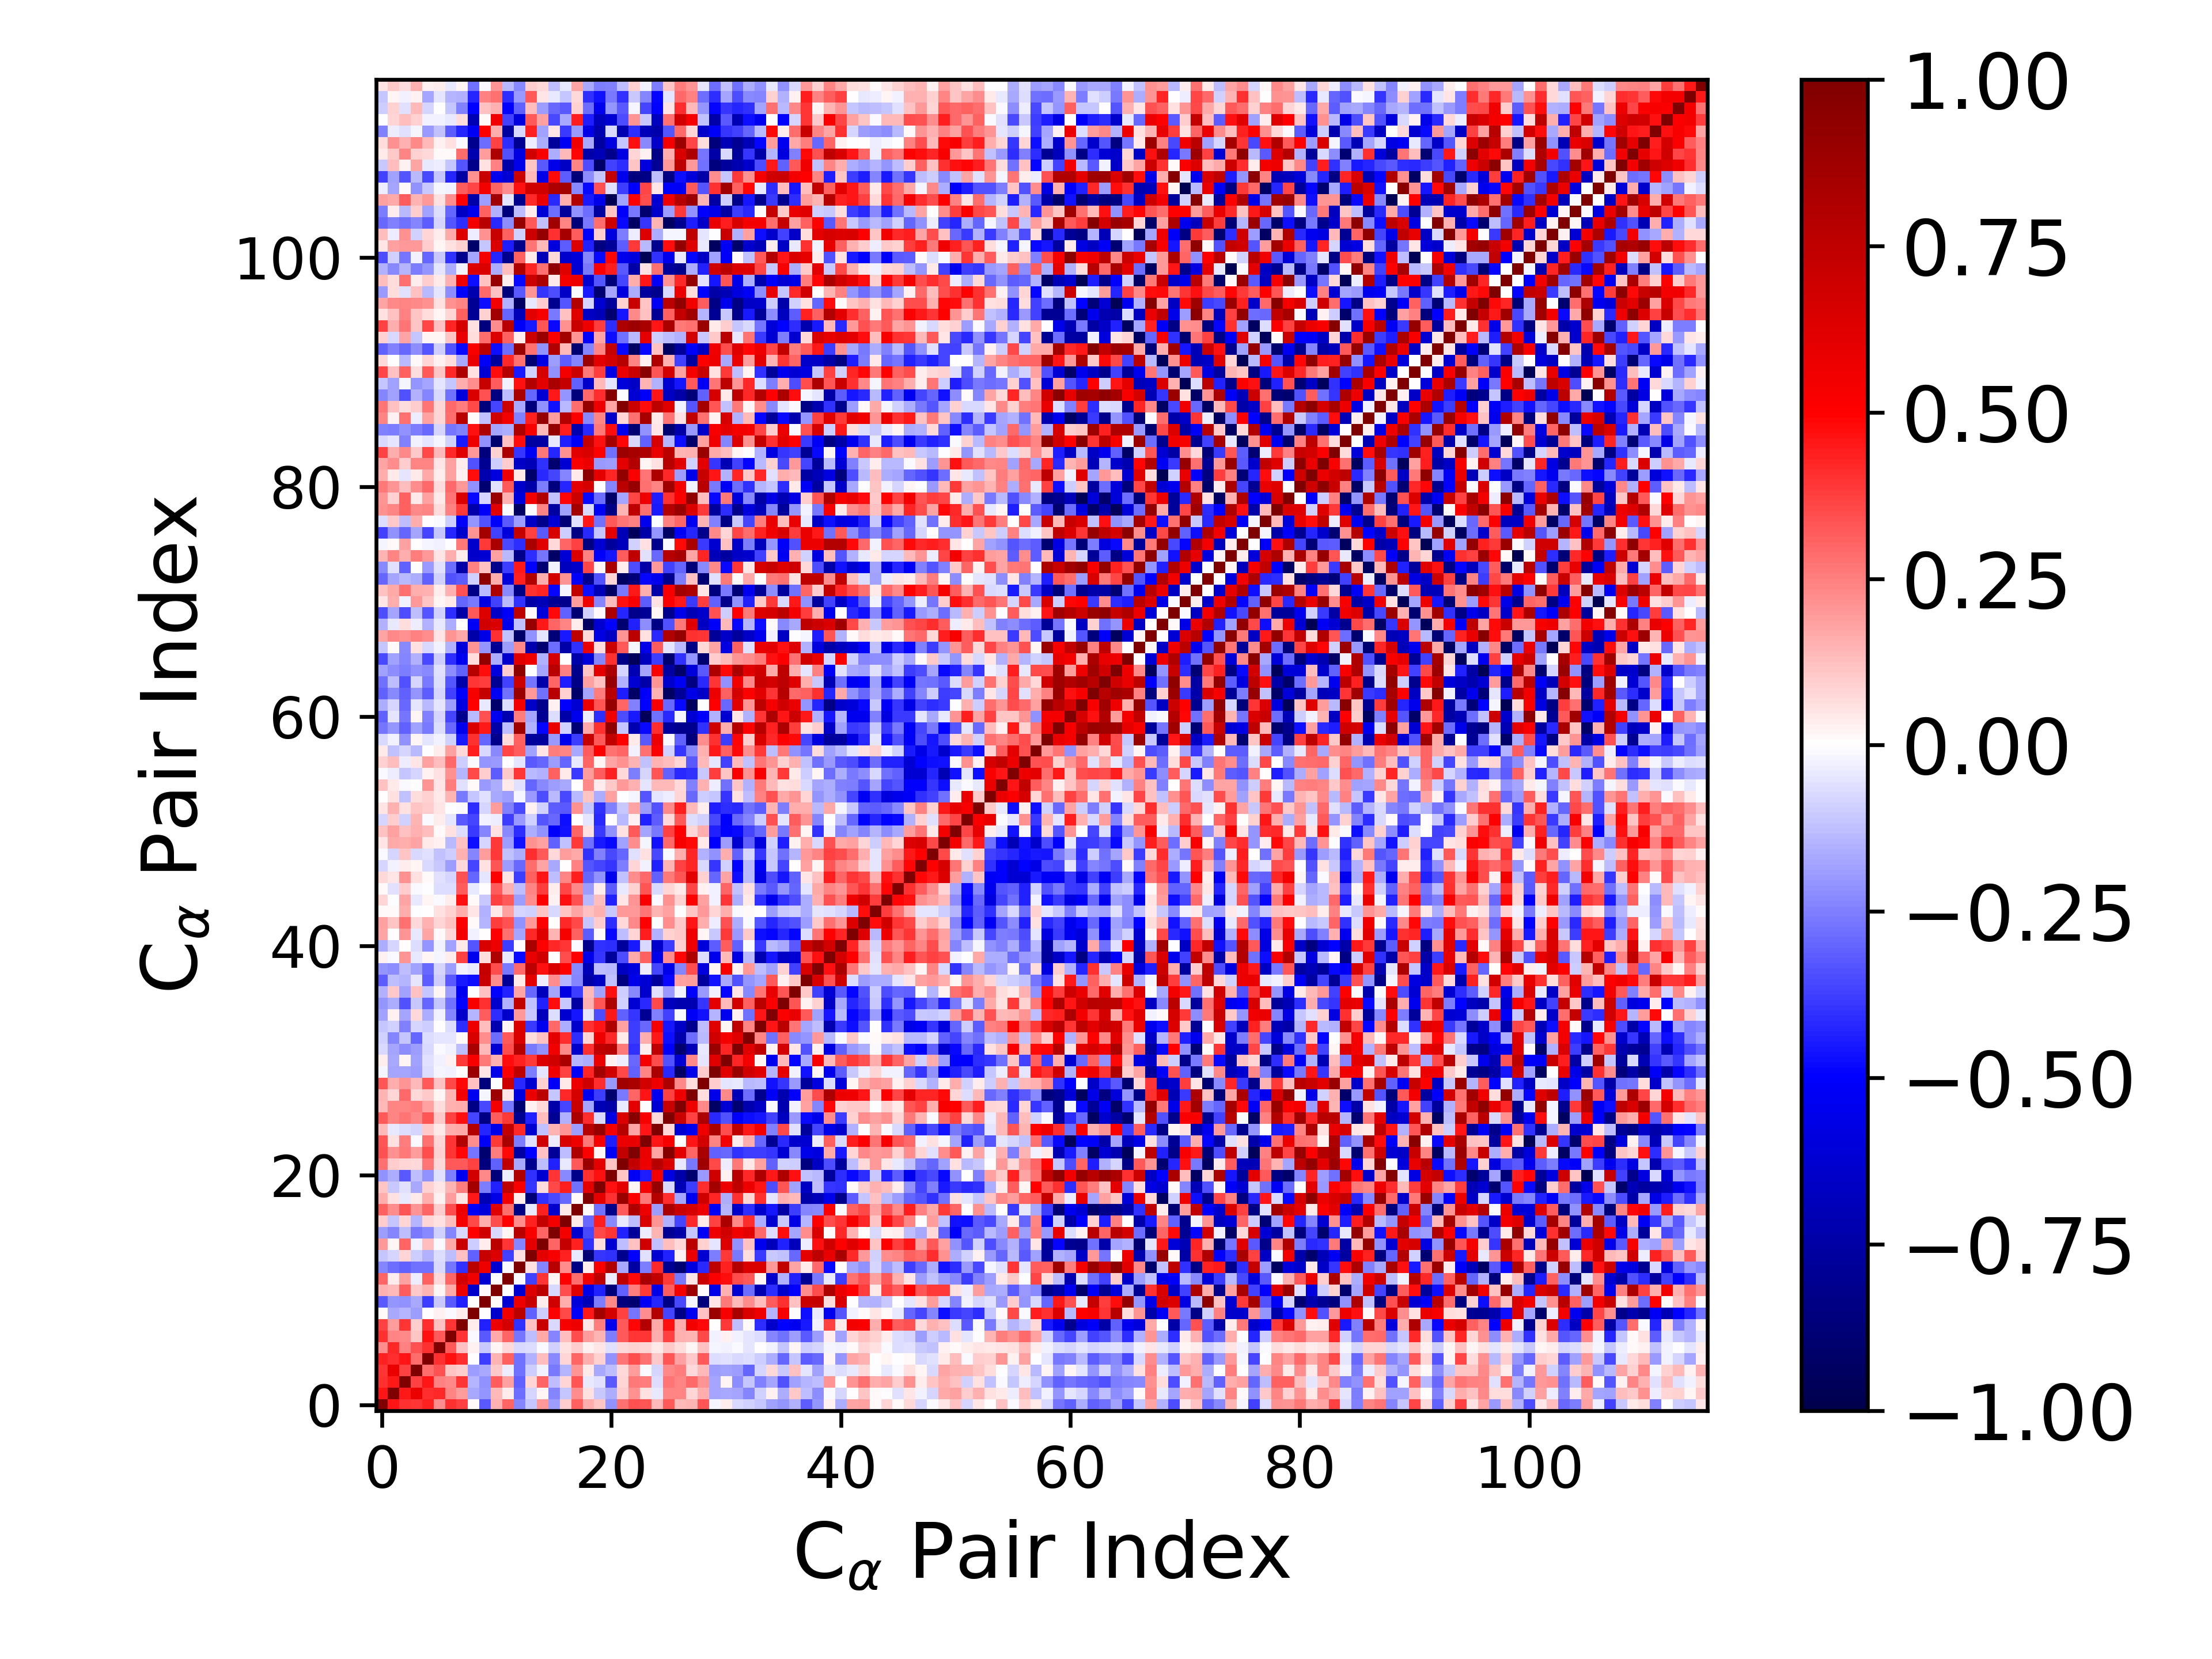

Source data for this figure (header and first rows):
1.000000000000000000e+00, 4.553327484240309309e-01, 4.045930473207787204e-01, 3.909875744237906181e-01, 4.337118930764399805e-01, 2.196827001587846329e-01, 4.037143834691733768e-01, 3.701783548099257248e-01, 1.058644116687283004e-02, -3.210627472601459420e-01, 1.555927651712613879e-01, 3.000388707281501088e-01, -2.419980855641256645e-01, -1.096298946417070125e-01, 1.961755170792360836e-01, -1.884332844487181247e-01, 9.693716409568979564e-02, 3.097609097447768245e-01, 1.612833140338659210e-01, 1.131808240536178456e-01, -2.142418243523724619e-01, 2.795602291577125031e-01, 3.387486215824810354e-01, 3.292170956399407822e-01
4.553327484240309309e-01, 1.000000000000000000e+00, 4.456534691030523132e-01, 5.779744323993623034e-01, 4.077517262522258323e-01, 4.204189090654877892e-01, 2.352570698861441156e-01, 1.879443913026130064e-01, -1.650297275780149009e-01, -2.066204909053234728e-01, 1.348378256415311838e-01, 3.529477432745836696e-02, -2.825548020287619311e-01, -8.104138429731469473e-02, 2.215333484701712680e-02, -2.365631527254308253e-01, -1.151768424724075313e-01, 2.262343718645702662e-01, 5.836885303127085922e-02, -1.035020743917160202e-01, -1.582865337847806642e-01, 1.003790578984434384e-01, 2.178504385951455513e-01, 5.612603874131243120e-02
4.045930473207787204e-01, 4.456534691030523132e-01, 1.000000000000000000e+00, 3.689621336309141242e-01, 4.546697766584279488e-01, 2.422258590386385524e-01, 2.319243817796507734e-01, 3.923288202278195080e-01, -1.455512538873487416e-01, -2.157862693070755067e-01, 3.162405057281790222e-01, 1.802937863827109854e-01, -3.102510956575196266e-01, 7.918279182720683318e-02, 2.984351022693685906e-01, -1.279441396826459798e-01, 8.435593043669850633e-02, 3.299173772514277792e-01, -4.437928301527759717e-02, -5.573492292698431494e-02, -3.264329236910671339e-01, 7.910337330820434165e-02, 2.593026183704569831e-01, 2.556400496792889387e-01
3.909875744237906181e-01, 5.779744323993623034e-01, 3.689621336309141242e-01, 1.000000000000000000e+00, 2.828957670096375887e-01, 3.383339245666772688e-01, 1.098235825583291220e-01, 9.690455891916625875e-02, -1.945645526033930039e-01, -1.715064843648252402e-01, 1.028548553165655605e-01, -3.247076829855803648e-02, -2.747137320850320807e-01, -9.412163085748395663e-02, -2.765140077075774888e-02, -2.648172688789017237e-01, -1.441998424695608849e-01, 2.062281425265118928e-01, 4.283494462652294443e-02, -1.708034255225331643e-01, -1.314535437410947472e-01, 7.396938112832811274e-02, 1.931121345621752694e-01, -9.014213145530223376e-03
4.337118930764399805e-01, 4.077517262522258323e-01, 4.546697766584279488e-01, 2.828957670096375887e-01, 1.000000000000000000e+00, 4.062127686244658697e-01, 4.678797294675962615e-01, 4.091090882796512007e-01, 3.293191588407057453e-03, -3.796615243668179374e-01, 1.437034836522037284e-01, 3.072393797481844935e-01, -2.769378686302877424e-01, -1.484677817586428084e-01, 1.253913567260308837e-01, -2.325980068668259959e-01, 7.975935317594783081e-02, 3.044677962859927978e-01, 1.579220551038241771e-01, 8.967958753955811158e-02, -2.161722773091093730e-01, 2.656999156692380071e-01, 3.444942815561299332e-01, 2.806703162620493575e-01
2.196827001587846329e-01, 4.204189090654877892e-01, 2.422258590386385524e-01, 3.383339245666772688e-01, 4.062127686244658697e-01, 1.000000000000000000e+00, 3.203919047400012321e-01, 1.243401982258653393e-01, 2.568743047649426833e-02, -1.045849915209348530e-01, 1.701524707876007556e-02, 7.686554153102226339e-02, -7.747036992188943705e-02, -6.537246118795932148e-02, -9.499066702995313458e-03, -8.603631328005316437e-02, 5.476797467670371788e-02, 9.928616596642954317e-02, 3.060120417789487929e-02, 5.108093918971164799e-02, -5.756871900971557293e-02, 7.325839916243434558e-02, 8.740131378308867161e-02, 8.286474852938273405e-02
4.037143834691733768e-01, 2.352570698861441156e-01, 2.319243817796507734e-01, 1.098235825583291220e-01, 4.678797294675962615e-01, 3.203919047400012321e-01, 1.000000000000000000e+00, 3.972149980045581175e-01, -9.040949175057469769e-03, -3.238411775573189488e-01, 1.660624228097481725e-01, 2.994672553911550961e-01, -2.656784540381493254e-01, -1.282291844991662599e-01, 1.657077341408468019e-01, -2.409435709790632985e-01, 1.291185089516856677e-01, 3.514569740239228413e-01, 1.899477268787873596e-01, 1.423618025486121375e-01, -2.546044069082510353e-01, 3.217495791284887829e-01, 3.925623482686865229e-01, 3.938981333825490316e-01
3.701783548099257248e-01, 1.879443913026130064e-01, 3.923288202278195080e-01, 9.690455891916625875e-02, 4.091090882796512007e-01, 1.243401982258653393e-01, 3.972149980045581175e-01, 1.000000000000000000e+00, 3.902623165614226702e-02, -4.337351650112437063e-01, 5.629118719379478941e-01, 6.711765133640269498e-01, -4.049852791500117566e-01, 1.216115188699935651e-01, 7.055016819961399399e-01, -7.663486213573453276e-02, 5.302875772266621990e-01, 5.659105168837583744e-01, 4.906050923783285278e-02, 2.542229733746846354e-01, -5.530821584416920622e-01, 3.251806073329466806e-01, 4.857528412839364762e-01, 7.914799180693071756e-01
1.058644116687283004e-02, -1.650297275780149009e-01, -1.455512538873487416e-01, -1.945645526033930039e-01, 3.293191588407057453e-03, 2.568743047649426833e-02, -9.040949175057469769e-03, 3.902623165614226702e-02, 1.000000000000000000e+00, 4.887087781567538147e-03, -6.482877802535925715e-01, 5.521488150026989672e-01, 7.600096749536199292e-01, -3.060812009533614986e-01, -9.457834259015393541e-02, 4.960788654432162770e-01, 3.565048973287704426e-01, -5.090212576582436865e-01, 4.524103898527589429e-01, 8.507674039949126854e-01, 6.710984220316223992e-01, 3.714009661630256476e-01, -2.698640570772644076e-01, 2.248684022001089799e-01
-3.210627472601459420e-01, -2.066204909053234728e-01, -2.157862693070755067e-01, -1.715064843648252402e-01, -3.796615243668179374e-01, -1.045849915209348530e-01, -3.238411775573189488e-01, -4.337351650112437063e-01, 4.887087781567538147e-03, 1.000000000000000000e+00, 1.355732756996083470e-02, -6.320419705561586277e-01, 5.569780688515365563e-01, 7.138289134355270127e-01, 3.479481699582637200e-02, 6.845720676497901724e-01, 1.626938368815777358e-01, -5.974488418042552818e-01, -7.050439496376410542e-01, -2.545678512680940031e-01, 2.289053648222727777e-01, -8.565481731118600450e-01, -8.947665261169918116e-01, -5.183366897926429129e-01
1.555927651712613879e-01, 1.348378256415311838e-01, 3.162405057281790222e-01, 1.028548553165655605e-01, 1.437034836522037284e-01, 1.701524707876007556e-02, 1.660624228097481725e-01, 5.629118719379478941e-01, -6.482877802535925715e-01, 1.355732756996083470e-02, 1.000000000000000000e+00, -3.522011507539563133e-03, -6.318669955020496110e-01, 6.272867133319948163e-01, 7.589283247758615847e-01, -7.325915433275539956e-02, 3.512921325171873277e-01, 6.249235052387279721e-01, -5.629407010700429037e-01, -4.316681276541110002e-01, -8.730791624737732626e-01, -3.049651466843593117e-01, 2.564720953311042662e-01, 3.855613409754653498e-01
3.000388707281501088e-01, 3.529477432745836696e-02, 1.802937863827109854e-01, -3.247076829855803648e-02, 3.072393797481844935e-01, 7.686554153102226339e-02, 2.994672553911550961e-01, 6.711765133640269498e-01, 5.521488150026989672e-01, -6.320419705561586277e-01, -3.522011507539563133e-03, 1.000000000000000000e+00, -9.250907167173924930e-03, -3.748338637113693417e-01, 3.941137553167754493e-01, 2.264367707883563688e-02, 4.986209638375413977e-01, 2.836477008738691463e-01, 5.527868517888159250e-01, 7.576566496993806243e-01, -3.674728349302495978e-02, 7.437215640937675509e-01, 4.782518468883397711e-01, 8.324875637828665909e-01
-2.419980855641256645e-01, -2.825548020287619311e-01, -3.102510956575196266e-01, -2.747137320850320807e-01, -2.769378686302877424e-01, -7.747036992188943705e-02, -2.656784540381493254e-01, -4.049852791500117566e-01, 7.600096749536199292e-01, 5.569780688515365563e-01, -6.318669955020496110e-01, -9.250907167173924930e-03, 1.000000000000000000e+00, 5.621421361492483226e-02, -2.365114635741560889e-01, 7.696043798287808269e-01, 2.228370226626434913e-01, -8.414024370751393977e-01, 3.724672280454945777e-02, 5.184592849577459583e-01, 7.997272667144625924e-01, -1.713616510565195983e-01, -7.568464686247938777e-01, -2.576163525744857297e-01
-1.096298946417070125e-01, -8.104138429731469473e-02, 7.918279182720683318e-02, -9.412163085748395663e-02, -1.484677817586428084e-01, -6.537246118795932148e-02, -1.282291844991662599e-01, 1.216115188699935651e-01, -3.060812009533614986e-01, 7.138289134355270127e-01, 6.272867133319948163e-01, -3.748338637113693417e-01, 5.621421361492483226e-02, 1.000000000000000000e+00, 5.994111622914711779e-01, 5.185569073910494264e-01, 4.340070576434386096e-01, -4.025020001163134159e-02, -8.790014801450473092e-01, -3.964458952614491882e-01, -4.019884516272981823e-01, -8.072994994911237843e-01, -4.963637051943395329e-01, -5.630028510402988740e-02
1.961755170792360836e-01, 2.215333484701712680e-02, 2.984351022693685906e-01, -2.765140077075774888e-02, 1.253913567260308837e-01, -9.499066702995313458e-03, 1.657077341408468019e-01, 7.055016819961399399e-01, -9.457834259015393541e-02, 3.479481699582637200e-02, 7.589283247758615847e-01, 3.941137553167754493e-01, -2.365114635741560889e-01, 5.994111622914711779e-01, 1.000000000000000000e+00, 2.987773626185062370e-01, 7.251488711868456782e-01, 4.363556171635178393e-01, -4.053691355722918721e-01, 6.782473499798952199e-02, -6.315587021827073766e-01, -1.260973801904556046e-01, 1.225504993651325841e-01, 6.762946170258358203e-01
-1.884332844487181247e-01, -2.365631527254308253e-01, -1.279441396826459798e-01, -2.648172688789017237e-01, -2.325980068668259959e-01, -8.603631328005316437e-02, -2.409435709790632985e-01, -7.663486213573453276e-02, 4.960788654432162770e-01, 6.845720676497901724e-01, -7.325915433275539956e-02, 2.264367707883563688e-02, 7.696043798287808269e-01, 5.185569073910494264e-01, 2.987773626185062370e-01, 1.000000000000000000e+00, 5.340067678874945711e-01, -6.358984608936283367e-01, -3.533876856977279934e-01, 3.566912599496141478e-01, 3.953558486368064506e-01, -4.353653718694187047e-01, -7.831743889885708354e-01, -3.870675769133972294e-02
9.693716409568979564e-02, -1.151768424724075313e-01, 8.435593043669850633e-02, -1.441998424695608849e-01, 7.975935317594783081e-02, 5.476797467670371788e-02, 1.291185089516856677e-01, 5.302875772266621990e-01, 3.565048973287704426e-01, 1.626938368815777358e-01, 3.512921325171873277e-01, 4.986209638375413977e-01, 2.228370226626434913e-01, 4.340070576434386096e-01, 7.251488711868456782e-01, 5.340067678874945711e-01, 1.000000000000000000e+00, 4.214782126020993197e-02, -2.968258862938487619e-01, 4.421201077722593520e-01, -2.286286733466972865e-01, -4.483939179282261239e-02, -1.304027925217791373e-01, 6.461495899301525903e-01
3.097609097447768245e-01, 2.262343718645702662e-01, 3.299173772514277792e-01, 2.062281425265118928e-01, 3.044677962859927978e-01, 9.928616596642954317e-02, 3.514569740239228413e-01, 5.659105168837583744e-01, -5.090212576582436865e-01, -5.974488418042552818e-01, 6.249235052387279721e-01, 2.836477008738691463e-01, -8.414024370751393977e-01, -4.025020001163134159e-02, 4.363556171635178393e-01, -6.358984608936283367e-01, 4.214782126020993197e-02, 1.000000000000000000e+00, 8.763170425974043179e-03, -2.748175361404434636e-01, -8.218814961573923661e-01, 3.277354963356096662e-01, 8.114744112959593192e-01, 5.591524264946052813e-01
1.612833140338659210e-01, 5.836885303127085922e-02, -4.437928301527759717e-02, 4.283494462652294443e-02, 1.579220551038241771e-01, 3.060120417789487929e-02, 1.899477268787873596e-01, 4.906050923783285278e-02, 4.524103898527589429e-01, -7.050439496376410542e-01, -5.629407010700429037e-01, 5.527868517888159250e-01, 3.724672280454945777e-02, -8.790014801450473092e-01, -4.053691355722918721e-01, -3.533876856977279934e-01, -2.968258862938487619e-01, 8.763170425974043179e-03, 1.000000000000000000e+00, 5.979767336869570293e-01, 4.013069894391371184e-01, 8.880161794119515450e-01, 4.997440324219818986e-01, 2.643272800478429496e-01
1.131808240536178456e-01, -1.035020743917160202e-01, -5.573492292698431494e-02, -1.708034255225331643e-01, 8.967958753955811158e-02, 5.108093918971164799e-02, 1.423618025486121375e-01, 2.542229733746846354e-01, 8.507674039949126854e-01, -2.545678512680940031e-01, -4.316681276541110002e-01, 7.576566496993806243e-01, 5.184592849577459583e-01, -3.964458952614491882e-01, 6.782473499798952199e-02, 3.566912599496141478e-01, 4.421201077722593520e-01, -2.748175361404434636e-01, 5.979767336869570293e-01, 1.000000000000000000e+00, 4.680669191695510656e-01, 5.993518543078569794e-01, 2.222441889987492383e-02, 5.277534080893713231e-01
-2.142418243523724619e-01, -1.582865337847806642e-01, -3.264329236910671339e-01, -1.314535437410947472e-01, -2.161722773091093730e-01, -5.756871900971557293e-02, -2.546044069082510353e-01, -5.530821584416920622e-01, 6.710984220316223992e-01, 2.289053648222727777e-01, -8.730791624737732626e-01, -3.674728349302495978e-02, 7.997272667144625924e-01, -4.019884516272981823e-01, -6.315587021827073766e-01, 3.953558486368064506e-01, -2.286286733466972865e-01, -8.218814961573923661e-01, 4.013069894391371184e-01, 4.680669191695510656e-01, 1.000000000000000000e+00, 1.147103150760471341e-01, -5.275777421915237575e-01, -4.417060918037881145e-01
2.795602291577125031e-01, 1.003790578984434384e-01, 7.910337330820434165e-02, 7.396938112832811274e-02, 2.656999156692380071e-01, 7.325839916243434558e-02, 3.217495791284887829e-01, 3.251806073329466806e-01, 3.714009661630256476e-01, -8.565481731118600450e-01, -3.049651466843593117e-01, 7.437215640937675509e-01, -1.713616510565195983e-01, -8.072994994911237843e-01, -1.260973801904556046e-01, -4.353653718694187047e-01, -4.483939179282261239e-02, 3.277354963356096662e-01, 8.880161794119515450e-01, 5.993518543078569794e-01, 1.147103150760471341e-01, 1.000000000000000000e+00, 7.271917397272558148e-01, 5.668291756261535363e-01
3.387486215824810354e-01, 2.178504385951455513e-01, 2.593026183704569831e-01, 1.931121345621752694e-01, 3.444942815561299332e-01, 8.740131378308867161e-02, 3.925623482686865229e-01, 4.857528412839364762e-01, -2.698640570772644076e-01, -8.947665261169918116e-01, 2.564720953311042662e-01, 4.782518468883397711e-01, -7.568464686247938777e-01, -4.963637051943395329e-01, 1.225504993651325841e-01, -7.831743889885708354e-01, -1.304027925217791373e-01, 8.114744112959593192e-01, 4.997440324219818986e-01, 2.222441889987492383e-02, -5.275777421915237575e-01, 7.271917397272558148e-01, 1.000000000000000000e+00, 5.771719119077802773e-01
3.292170956399407822e-01, 5.612603874131243120e-02, 2.556400496792889387e-01, -9.014213145530223376e-03, 2.806703162620493575e-01, 8.286474852938273405e-02, 3.938981333825490316e-01, 7.914799180693071756e-01, 2.248684022001089799e-01, -5.183366897926429129e-01, 3.855613409754653498e-01, 8.324875637828665909e-01, -2.576163525744857297e-01, -5.630028510402988740e-02, 6.762946170258358203e-01, -3.870675769133972294e-02, 6.461495899301525903e-01, 5.591524264946052813e-01, 2.643272800478429496e-01, 5.277534080893713231e-01, -4.417060918037881145e-01, 5.668291756261535363e-01, 5.771719119077802773e-01, 1.000000000000000000e+00
1.370873752931147382e-01, -4.582600075018999214e-02, -6.880882629915194282e-02, -8.516680798557904608e-02, 1.056192841372733809e-01, 4.028909909059037731e-02, 1.634922313816984385e-01, 1.680550917485270357e-01, 7.967316849027847869e-01, -4.276575631319980975e-01, -5.547625506285103203e-01, 7.364254181012750422e-01, 4.161295717487305534e-01, -6.256111126266244993e-01, -1.246487387504678357e-01, 1.429709117399789453e-01, 2.100197674251306490e-01, -1.897736668933069082e-01, 7.771310344504590573e-01, 9.004395391551730521e-01, 5.429469300852777236e-01, 7.736683173445724204e-01, 1.772086590692080743e-01, 4.532325749966518158e-01
3.258833422580924011e-01, 2.402750481215563672e-01, 2.730926780678242793e-01, 2.285533658136767732e-01, 3.320305145147458559e-01, 1.074552772441218773e-01, 3.715499840756523176e-01, 4.614646314699436536e-01, -3.606680710852044336e-01, -8.395540365925335813e-01, 3.147099126917647371e-01, 3.885291134248630707e-01, -8.018228336424723102e-01, -4.343872114748086877e-01, 1.321943860164385975e-01, -7.981001743629679845e-01, -1.515327142267727800e-01, 8.268061041030945191e-01, 4.106443231183850018e-01, -7.571846806143571473e-02, -5.802869480619957665e-01, 6.364850850546590610e-01, 9.669443223469069704e-01, 5.280773035703243412e-01
1.394998429451123623e-01, 2.350848726032341296e-01, 2.348489527109338115e-01, 2.504222904522774296e-01, 1.805235031701817039e-01, 6.548689917051908616e-02, 1.517529712321561419e-01, 1.621066437004971550e-01, -8.307210109459437497e-01, -3.559597688911718127e-01, 5.431791827905014802e-01, -2.626200960716207899e-01, -8.849994717746392237e-01, 2.648895459543940470e-02, 7.474180480947924254e-02, -7.399118625377304470e-01, -3.671284253798814401e-01, 7.078647383921977676e-01, -1.765493489539421146e-01, -7.049863478480423717e-01, -7.409653859043572321e-01, -4.159282807077212957e-02, 5.984390557412034850e-01, -7.319711481276217242e-03
1.458612409608289473e-01, 8.239852729589722258e-02, 2.923410895031207657e-01, 7.673937607961303642e-02, 1.072103921448413905e-01, 2.162287229638660060e-02, 1.435576342645151771e-01, 5.438721939176599518e-01, -5.356937936149510637e-01, -1.973286348699453824e-02, 8.786261982289385042e-01, 4.964986131143764303e-02, -5.933724722609120539e-01, 5.778460524074507942e-01, 7.655683655318604730e-01, -1.167550972634520540e-01, 4.145643422652892651e-01, 6.568600281611232106e-01, -5.332384868762672925e-01, -3.770713224321508017e-01, -8.987608217327414106e-01, -2.590069611837256258e-01, 3.038768486768972932e-01, 4.583446005937878431e-01
3.296209895279682001e-01, 1.635874929140999912e-01, 2.062291938169514838e-01, 1.354280907209962914e-01, 3.275310889831271610e-01, 1.201528438767594381e-01, 3.589449343340355147e-01, 4.810735392434977720e-01, 1.241003561137952738e-01, -8.635890517430637736e-01, -1.024229323227202736e-05, 6.982677651949105169e-01, -4.166619308130674604e-01, -6.299660722964485204e-01, 8.988396937590788227e-02, -5.203207763969084354e-01, 3.957684964596439731e-02, 5.585963300139152876e-01, 6.833002380226240735e-01, 4.123056204100590816e-01, -1.992996405698153339e-01, 8.733666440243388340e-01, 8.334546237039581751e-01, 6.704313791994047644e-01
-2.127344682329679673e-02, -1.763876651673844387e-01, -1.726950068064081467e-01, -1.929802766731477937e-01, -6.716491404205383875e-02, -2.295201448662928176e-02, -2.713983360912739298e-02, 3.346513643877576001e-03, 8.873545910309208473e-01, 5.394667661957978227e-02, -5.585177641598938481e-01, 5.080109486139133823e-01, 7.466652629214591830e-01, -2.539309109897350258e-01, -5.252836833380714748e-02, 5.549382137820894068e-01, 3.733775697447691000e-01, -5.219432072550047597e-01, 4.264514699826688071e-01, 8.535337695223476073e-01, 6.862906282264822355e-01, 3.535300248791403144e-01, -3.102641058885911574e-01, 2.353371013298657943e-01
3.510750998843061715e-02, -1.649221853508534286e-01, 1.564479381850507680e-02, -1.856431578114940695e-01, -6.053868605944089099e-02, -2.523215401387148005e-02, 2.508544901249443529e-02, 3.894246030373011980e-01, 5.217569554201854087e-01, 2.640875761717149106e-01, 1.520575740592659819e-01, 4.705604321295327463e-01, 4.357525677293216937e-01, 3.864905632973847927e-01, 6.261259808406813843e-01, 6.762250083556462510e-01, 8.258931460942664504e-01, -1.447959936373585665e-01, -1.587439606162008576e-01, 5.645939299878081075e-01, 2.555843112876171955e-02, -3.517386226382600289e-02, -2.899290024560818302e-01, 5.451488865866148670e-01
-7.580922062712998344e-02, -1.776675651103618025e-01, -2.227646008923541421e-01, -1.938929744467679794e-01, -7.507300728211246943e-02, -1.428916325922987077e-02, -2.613622917357847492e-02, -1.278944575548740525e-01, 8.306933763837502926e-01, 1.350809224455098434e-01, -6.282886736114123849e-01, 3.497831348074289526e-01, 7.831450111635389622e-01, -2.584878241792278875e-01, -2.158994739442400834e-01, 5.546458238261694484e-01, 2.333245086923014522e-01, -6.420789674906132172e-01, 4.002006849920957121e-01, 7.457860090764734107e-01, 7.761726246894932180e-01, 2.607170091346225904e-01, -4.050618409925727526e-01, 3.438867575810190813e-02
-9.043590187129492419e-02, -2.368794771927483778e-01, -1.106730959164801409e-01, -3.011456263954154777e-01, -6.980837027381739390e-02, -5.271682982432109726e-02, -5.114317901971389413e-02, 1.402347648179698945e-02, 6.472330836880509919e-01, 2.242726458249096888e-01, -2.883052796711332300e-01, 3.239165624457803205e-01, 6.351102573858993239e-01, 6.408142493580165633e-02, 1.241582077223335884e-01, 6.009879148090904177e-01, 4.078606712265437362e-01, -4.118341891529694876e-01, 8.457347290400771267e-02, 5.659772808335329364e-01, 4.173408884436384803e-01, 4.304934299621145100e-02, -3.775062871773781081e-01, 1.593429115413160513e-01
-1.163811614038000736e-01, -9.079264976079198801e-02, -2.493000966679439767e-01, -8.349684051623254555e-02, -1.002525208591601019e-01, 6.150106520077635273e-03, -6.260935063085665275e-02, -4.124620262025989748e-01, 5.593547446695836811e-01, 1.310175839218502558e-01, -7.157507316949882625e-01, 1.684262041390171064e-02, 6.389715807454401375e-01, -3.831802279301871339e-01, -5.426102862432760077e-01, 2.915552646777347379e-01, -1.593882627334084479e-01, -6.402359872126083262e-01, 4.011090580836061958e-01, 4.594581212744859311e-01, 8.074535358935958085e-01, 1.825245371154673169e-01, -3.824564686746595443e-01, -2.943594442479970374e-01
-1.827585447485340908e-01, 3.009773966292012340e-02, -1.720511357700048594e-01, 7.173975378163721661e-02, -1.603143635340079087e-01, -2.412138118137433299e-02, -2.368989984197851784e-01, -6.450758534219841467e-01, -1.465161771854738282e-01, 3.155977276646358409e-01, -4.109891093470383061e-01, -6.408077108172061109e-01, 2.017549610034531371e-01, -1.017276390545802656e-01, -6.827143349163460329e-01, -6.411415404619114078e-02, -6.266873565844909288e-01, -4.578399994479687707e-01, -4.979317349996227604e-02, -3.509619988975319904e-01, 4.529244791942992343e-01, -3.121287072541704122e-01, -3.944039189442518634e-01, -8.023357267906412460e-01
-2.092737681839630104e-01, -1.591061553056029865e-01, -3.385387581717380079e-01, -1.090040564100603487e-01, -2.979676528816760372e-01, -1.116503879138793787e-01, -2.767888429939297512e-01, -4.987130807246127895e-01, 5.164976642020636666e-01, 4.027720617327350539e-01, -6.388567823364404985e-01, -1.532154420235238568e-01, 7.413660874433616321e-01, -1.208125675279178857e-01, -4.349522252476149542e-01, 4.760223836878270665e-01, -1.056543870078075070e-01, -7.522471119970778330e-01, 1.515924388317369531e-01, 3.330024841032420690e-01, 8.061351861228769344e-01, -8.975130021859591134e-02, -6.173806244183984715e-01, -4.208491413090602595e-01
-1.501910073790506672e-01, 1.056986016552263624e-01, -1.829579086718614578e-01, 1.184897202592993248e-01, -1.168493819378529086e-01, 2.184967027101703332e-02, -1.875219847877586110e-01, -5.358803836536787379e-01, -7.591158769979896226e-04, 1.235961367409271205e-01, -5.068978501692998906e-01, -4.311795898047651177e-01, 1.725038241120103732e-01, -2.929154535961491779e-01, -6.860985455169460456e-01, -1.728849880608665512e-01, -5.705692772713889527e-01, -3.825897167117605080e-01, 1.353793296121481304e-01, -1.874966886651715237e-01, 4.620746753296036680e-01, -9.635713704592201168e-02, -2.306049939813520355e-01, -6.336172319213523307e-01
-3.160822293578464670e-01, -1.267063018764638116e-01, -1.446382839798933950e-01, -4.974226525467941723e-02, -3.127315779222598624e-01, -9.546395240983933383e-02, -3.211519940912264115e-01, -4.507780272805617106e-01, -4.704996844823276514e-01, 7.088981913599691209e-01, 2.206675485310712059e-01, -7.917221726311648444e-01, 4.603329476173443485e-02, 5.976623808008548755e-01, -3.602120332127809604e-02, 2.210287616658714593e-01, -1.466981741101574810e-01, -2.389587435067576371e-01, -7.359812997462058526e-01, -6.684939278255829231e-01, -1.214016009614641706e-01, -8.508277599899077837e-01, -5.572596151556371558e-01, -6.179347835152019242e-01
-2.033282542680623917e-01, -2.220450343354347378e-01, -1.264204772697398449e-01, -1.811982894615948025e-01, -2.942801564597214981e-01, -7.853287314424652055e-02, -1.900878347568361049e-01, -2.926690560880929395e-02, -3.990314914950197911e-02, 7.191337034701305031e-01, 3.500273275048917943e-01, -2.598280447982621033e-01, 2.926979350006921887e-01, 7.573163168810621571e-01, 4.668770240802395666e-01, 6.423312256260552688e-01, 5.026034840625933642e-01, -2.310032660504071078e-01, -6.901016789781412308e-01, -1.265387508208019318e-01, -1.401467044488029223e-01, -6.696235458146225783e-01, -5.903927836121255490e-01, -3.673185587965632076e-02
2.834442222040635395e-02, -1.454743046553022209e-02, 2.093539607631532129e-01, -3.946872258783556270e-02, 2.285313927111303281e-02, -1.973694858994440651e-02, 3.849177864272462779e-02, 3.747111430799907605e-01, -5.455372843743191424e-01, 6.781761877228856261e-02, 8.172762463507593500e-01, -4.070004737027945602e-02, -4.791614589095192778e-01, 5.831522471985344236e-01, 6.742920178038391832e-01, 5.663069626291987631e-03, 3.461622068243551120e-01, 5.058285103356162660e-01, -5.584998889128652833e-01, -3.945553778292339997e-01, -7.811944882315415839e-01, -3.473513947282804715e-01, 1.704426540485849684e-01, 3.065301731183888712e-01
-1.589284106344458214e-01, -8.533174058428251441e-02, 2.652003589107727443e-03, -6.340574680111003836e-02, -2.046049758099957039e-01, -2.538470011892333608e-02, -1.811223877716489905e-01, 3.931873783741950124e-02, -3.333591606184434508e-01, 6.457910868666922877e-01, 5.651497586484238722e-01, -3.779794304925908621e-01, 4.961457797026273819e-03, 8.327850984355410491e-01, 4.995858997429284964e-01, 4.218440976541308340e-01, 3.941093633008250219e-01, -9.449229447778449698e-03, -8.227472107638681420e-01, -4.011819974179424708e-01, -4.080122196969065973e-01, -7.691615118594868905e-01, -4.492609305093474004e-01, -7.716771070316359726e-02
1.793932983895028255e-01, 6.377152588968952249e-03, 2.059519236830242017e-01, -3.937382926478553979e-02, 1.766793962910983840e-01, 1.147597025248648511e-02, 8.059111528468763941e-02, 5.423736990549880010e-01, -2.421689926603625559e-02, 6.297892092462263787e-03, 4.982757422914846357e-01, 2.802856199415178495e-01, -1.741626586920553832e-01, 4.187536310454958444e-01, 6.098243609991857994e-01, 1.422960863873126147e-01, 5.246276130545318717e-01, 3.068787784478669844e-01, -3.191410003271966112e-01, 1.194262318747449196e-02, -4.784102864014271872e-01, -1.304826599881402649e-01, 8.585214376252138513e-02, 4.383333613874333956e-01
1.831320106530489045e-01, 1.130082766394460286e-01, 2.811442954325834576e-01, 7.805926127246538837e-02, 1.502759519591135851e-01, 8.572189260827851875e-02, 1.204978044267201731e-01, 5.139264632143101252e-01, 9.387719581842632333e-03, -1.413897490379026067e-01, 3.818453361574237759e-01, 3.408481230764878744e-01, -2.175962284636576705e-01, 2.006829955297589618e-01, 4.939064718320845815e-01, 3.381513761394498285e-03, 4.176437488690890043e-01, 3.564872965108468184e-01, -1.103789893882835271e-01, 9.997662282206769280e-02, -4.140398172760151319e-01, 7.608091383008412645e-02, 2.282422848919204161e-01, 4.958206982326194279e-01
9.304983449055361650e-03, 8.894617557399450009e-03, 1.630445738438162651e-01, -2.295557065013774682e-04, 1.235738221592913187e-03, 5.990904785329383836e-02, 8.664133877738790235e-02, 1.617368208354239001e-01, 5.454181968704024941e-02, -1.509526048926233543e-01, 4.402869522252330498e-02, 1.868738477698543565e-01, -8.301777334892983251e-02, -8.763046297210183577e-02, 1.165245021024221284e-01, -7.630616509555142313e-02, 1.148947451410555487e-01, 1.754182053675598929e-01, 1.197228165353701468e-01, 1.546270305102399323e-01, -1.066605524799203036e-01, 2.013915132206206826e-01, 1.980918557034782035e-01, 2.716524558022299640e-01
8.281121062567425861e-02, -6.816145212476289184e-03, 1.719852213717851519e-01, -3.924533537632104302e-02, 2.298107540320518810e-02, -1.412879844350758973e-02, 3.713467555626435296e-02, 4.676962486642363137e-01, 1.117834703778459136e-02, -1.028496901301485106e-01, 3.747387483965319288e-01, 3.219559302741330509e-01, -1.897358630492031739e-01, 2.257245047325064646e-01, 5.023298022511480942e-01, 3.103881158967427764e-02, 4.647530543933022229e-01, 3.424642253753703569e-01, -1.359572992038582118e-01, 1.270127095662664518e-01, -4.308135556080697204e-01, 4.892392805530512007e-02, 2.105474825561304830e-01, 5.202157034904981714e-01
1.165771506493299380e-02, -5.797274063570578839e-02, 9.604852966857276020e-02, -1.389975035442487031e-02, -8.674896915473459058e-04, -6.507221024011487776e-02, -6.665956325105568125e-02, 3.189793446671674304e-01, -4.295765513544948233e-02, 4.263407095063055825e-03, 3.152439861049721737e-01, 1.560585310371384038e-01, -1.312542219677194366e-01, 2.409289362591039430e-01, 3.781829091708567847e-01, 3.756614148373521589e-02, 3.670632688943750166e-01, 2.334370134096640237e-01, -1.896783143383889980e-01, 3.180844474583654352e-02, -3.177804345708623024e-01, -3.983164078011167120e-02, 9.181713740782010413e-02, 3.303717859494954001e-01
7.422579457450866058e-02, 4.895755559597996659e-02, 2.121174575403930729e-01, 5.669055303396147716e-02, 1.403719704257805345e-02, -6.195404590701556607e-02, -8.374961126979438286e-02, 3.385408750242699383e-01, -2.971908026827398963e-01, -4.860795288634933708e-02, 5.004118931726986297e-01, 4.900877705873533940e-02, -3.789301073016234644e-01, 3.115607939673477045e-01, 4.605104716863033798e-01, -1.295420495561133145e-01, 2.381433475922502541e-01, 4.412349215110212830e-01, -3.007543252130700506e-01, -2.129254056131301143e-01, -5.514360311389940872e-01, -1.223453575683032951e-01, 2.217367730269795556e-01, 2.958932868395293125e-01
-7.820174693116946352e-02, -3.015853270670863784e-02, 3.418331573618938607e-02, 2.186456084242000691e-02, -7.142624767318923873e-02, -1.030670430814666916e-01, -1.949295160623319700e-01, 7.606770241150541401e-02, -3.634438027674161131e-01, 5.784119098625431499e-02, 3.353947604460137955e-01, -1.916411465123902813e-01, -2.956281727521441471e-01, 2.816761699392270613e-01, 1.785093996459967136e-01, -1.652508340449020396e-01, 1.589088908002234384e-03, 2.466381213030753028e-01, -3.334914804813002287e-01, -3.646647890218381871e-01, -3.945070421643880332e-01, -2.521352896390192111e-01, 8.273625623864425127e-02, -2.678442653640859816e-02
-1.554972931612813754e-02, -8.142419290257150999e-02, 1.170287249725987244e-01, -7.195208393550510395e-02, -5.558185708448239171e-02, -1.211318783580151437e-01, -9.755066682603104333e-02, 1.514015682732428869e-01, -2.397845609114519216e-01, 1.905004144908999109e-01, 3.902337297721932274e-01, -1.187993515133178163e-01, -1.564286100328017015e-01, 4.093023598986695322e-01, 3.279189111885740804e-01, 7.286952237408778066e-02, 1.944588221328871491e-01, 1.686549446596172230e-01, -3.994105562118208663e-01, -2.442285619282291431e-01, -3.541490315460584792e-01, -3.022933715578947078e-01, -5.745902848110236161e-02, 6.087214935415388717e-02
5.176702220193750426e-02, 1.686020715661035452e-01, 1.609657841731266803e-01, 1.796728314581111097e-01, 4.600949063344619144e-02, 2.428410682106025079e-02, -1.403737512560432887e-01, 1.182769378115751530e-01, -4.764474077428412779e-01, -8.026644535919043311e-02, 3.896108989700045044e-01, -1.904912063244457443e-01, -4.642060796794875710e-01, 2.120001413683278990e-01, 1.820119846670894548e-01, -3.118947770054723012e-01, -1.193463820123994157e-01, 3.868534852988528838e-01, -2.793331440043860248e-01, -4.520568003993835071e-01, -4.766071594034103631e-01, -1.858451145639522240e-01, 2.194039414297010160e-01, -2.118238320411159475e-02
1.219437530452562035e-01, 1.801494979206558211e-01, 1.240833830710277447e-01, 1.490374078614708775e-01, 1.312409492201395689e-01, 9.292239367377917031e-03, 5.653031962503588664e-02, -6.887614954447483784e-02, -3.856777328816007877e-01, -2.382969101332287898e-01, 5.656718519469784018e-02, -2.269140291633909567e-01, -4.076736054288735978e-01, -1.608535954503405585e-01, -2.155880546776512141e-01, -5.154161425830653398e-01, -4.671786101599130769e-01, 3.040573893793221960e-01, 6.071628694654169350e-02, -3.840976724757883543e-01, -2.146253752416990568e-01, 5.878056085828570893e-02, 3.266422466966405480e-01, -1.762553830445422187e-01
-7.994842611364880169e-02, 9.924058087151965690e-02, -8.778627108173647775e-02, 1.455643585955750108e-01, -1.299083376003958533e-02, 3.202902627885351877e-02, -4.773121597442550601e-02, -3.236477776886603208e-01, -3.623693520069721785e-01, -2.501210133097923546e-02, -3.750541496551652171e-02, -3.787968484725076079e-01, -1.988730326090567824e-01, -8.671956700765345860e-02, -3.282311200569872911e-01, -2.893458469544056277e-01, -4.729477672189579263e-01, 6.394743015907631591e-03, -5.036437225197194778e-02, -4.167551352882522542e-01, 1.393593862874643310e-03, -1.354464570691560621e-01, 2.892187896949272030e-02, -4.313705864104280252e-01
5.080953842624390260e-02, 1.514770129788296782e-01, 5.908193474445536802e-02, 1.148625481613441413e-01, 9.807735439410505962e-02, 4.903137193768555835e-02, -4.850481634482744359e-03, -9.743317455980072747e-03, -4.086097162433686703e-01, -8.401010264536284966e-02, 1.877231786947252401e-01, -2.475841284565604428e-01, -3.557725296131460935e-01, 2.810843159273232472e-02, -8.796621013775555997e-02, -3.185236619142645664e-01, -3.231433674610310058e-01, 2.181813845667904539e-01, -1.103435308495582245e-01, -4.017180745336014214e-01, -2.423634489664916458e-01, -1.017904126361443840e-01, 1.785298990036932043e-01, -1.920170353631710791e-01
2.949080850700648571e-03, 5.683566864744418745e-02, -1.232529516516117085e-01, 6.371851847380839706e-02, 9.351066070997536561e-02, 4.255486316652066364e-02, 1.431657980850417067e-01, -2.648719200674126140e-01, -1.154001741490641997e-01, -6.122931736509457795e-02, -1.716739940682880383e-01, -1.921682376688524929e-01, -2.152066290735473938e-02, -2.014265471983951450e-01, -3.492092295000163715e-01, -1.381736955814575341e-01, -3.567558164008114430e-01, -1.383813068651315037e-01, 1.149263356976273354e-01, -1.602892059107615119e-01, 1.842483803375156159e-01, -7.322632212467802609e-04, -2.167150850004724918e-02, -3.354560218518078951e-01
1.212599563932331287e-01, 3.963288553201443215e-02, -1.554695232274325156e-02, -2.240769205327260930e-03, 2.038714828513027988e-01, 4.959446102212927004e-02, 2.524997716899595734e-01, -5.591345473087470236e-02, 8.363900244676519130e-03, -2.030828918801592109e-01, -1.575791993908154942e-01, 4.208322116169757598e-02, -6.218761906383028781e-02, -2.975897762875335251e-01, -2.321957158782032571e-01, -1.921106198776215968e-01, -1.662759990994068793e-01, 3.802309562531394540e-03, 2.327248534801248658e-01, 3.529101578080194590e-02, 1.019905488224649992e-01, 2.012559621855125880e-01, 1.497376562716845050e-01, -5.036095067351048504e-02
-1.233328724659373508e-02, -3.658868770905798068e-02, -1.115732854953726400e-01, -7.970484478525684258e-02, 3.091974338941074277e-02, 5.961974936127678593e-02, 2.135114524319648155e-01, -1.472492433416732749e-01, 3.571981944115247276e-01, 9.535385061081928793e-02, -3.187506410619813102e-01, 1.045385008537124405e-01, 3.976024568169585494e-01, -1.401751270140305650e-01, -1.501302812851890711e-01, 3.111973864858698646e-01, 4.038078953480227912e-02, -3.850375498849144540e-01, 1.951782596293960281e-01, 3.180352184346235123e-01, 4.335201200680467437e-01, 7.722251656638767781e-02, -2.535033063229781836e-01, -7.813408000224457417e-02
8.638074902542479394e-02, 1.281987426330140623e-01, -3.428495615917789840e-02, 4.922670689344757489e-02, 1.864684865471265551e-01, 1.261268628078158482e-01, 2.959316650513006408e-01, -1.009908462829868792e-01, -1.518122555008815863e-02, -2.089237422097941221e-01, -1.966131817876307364e-01, -3.642905739607595755e-03, -5.384841850660947171e-02, -3.271582584199250188e-01, -3.041621474939459890e-01, -1.936659571895305854e-01, -3.005116769621731798e-01, -4.296857742405016389e-02, 2.981066691900307597e-01, 1.687120009685313601e-02, 1.729171206512933323e-01, 2.182340308915822202e-01, 1.455245612156712276e-01, -1.244990700802353079e-01
4.651376411590323751e-02, -1.229604428219577411e-01, -8.209721749400250568e-02, -1.359876653974560756e-01, -3.964534146517511258e-03, 3.374908315130564773e-02, 1.869051961039976117e-01, 7.211932518482146171e-02, 4.413577706214916740e-01, -7.066269456299975604e-02, -2.310544331645896787e-01, 3.669444270064091684e-01, 3.143929091050190472e-01, -1.832494444325190042e-01, 5.456631326236524582e-02, 2.542909874567902406e-01, 2.383669944263085427e-01, -1.675485859636490493e-01, 3.130182335759828516e-01, 4.993067015240523210e-01, 2.792341549060023964e-01, 3.005157325360127141e-01, -2.514908190509710165e-02, 2.809159377624650955e-01
-7.076398109183515417e-02, -2.376501432656704868e-02, -2.168294823709630836e-01, 1.591085063794914212e-02, -5.345323627950018114e-02, -3.038364069794728325e-02, -9.127069602725378095e-02, -4.505976557906974933e-01, 3.994126104532228494e-01, -2.982862628947833827e-01, -8.210485963836506862e-01, 6.318003833391026836e-02, 3.115566984651670368e-01, -7.812487906872698229e-01, -7.677712197809141159e-01, -1.960435761004999389e-01, -5.469832864946876372e-01, -3.818006743407739711e-01, 7.191096339789139202e-01, 3.203196609495887470e-01, 7.401644312204830323e-01, 5.060466782711643408e-01, 4.512646168758217835e-02, -3.252036739799534226e-01
-2.713479204178648185e-01, -2.061796680215921551e-01, -3.091452812835728259e-01, -1.858100809399341746e-01, -2.624872575696385879e-01, -6.635221688864909040e-02, -2.933527459030509377e-01, -5.410032415686095719e-01, 6.369773225491517366e-01, 4.464612324727464387e-01, -7.472990695128185479e-01, -1.293776270204957390e-01, 8.699719353599277838e-01, -1.519632799363715703e-01, -4.878559098013571238e-01, 5.821244060048923474e-01, -9.222836360733191463e-02, -8.807652930588689699e-01, 1.686433518835517842e-01, 4.001200852824196574e-01, 9.265461006343541639e-01, -1.117118531362033401e-01, -7.170000181028732822e-01, -4.817205441107091368e-01
-3.068417704395554613e-01, -4.831064719095251592e-02, -2.672428121613210639e-01, 1.755006897397346985e-02, -2.496049976036257001e-01, -8.088878275298977405e-02, -3.638110830917176686e-01, -8.070347666689730026e-01, -1.332835452384111274e-01, 3.427796038077866592e-01, -5.357127675232066233e-01, -7.213592648269832042e-01, 2.578106393531136575e-01, -1.736536833592577656e-01, -8.046602639257321998e-01, -6.703089218713617625e-02, -7.420970682463462476e-01, -5.523224907015964469e-01, -3.508938782010346397e-02, -4.095238158331188649e-01, 5.492510799854387615e-01, -3.509101626560430787e-01, -4.507254395191730989e-01, -9.591595630215307144e-01
... 55 more rows
